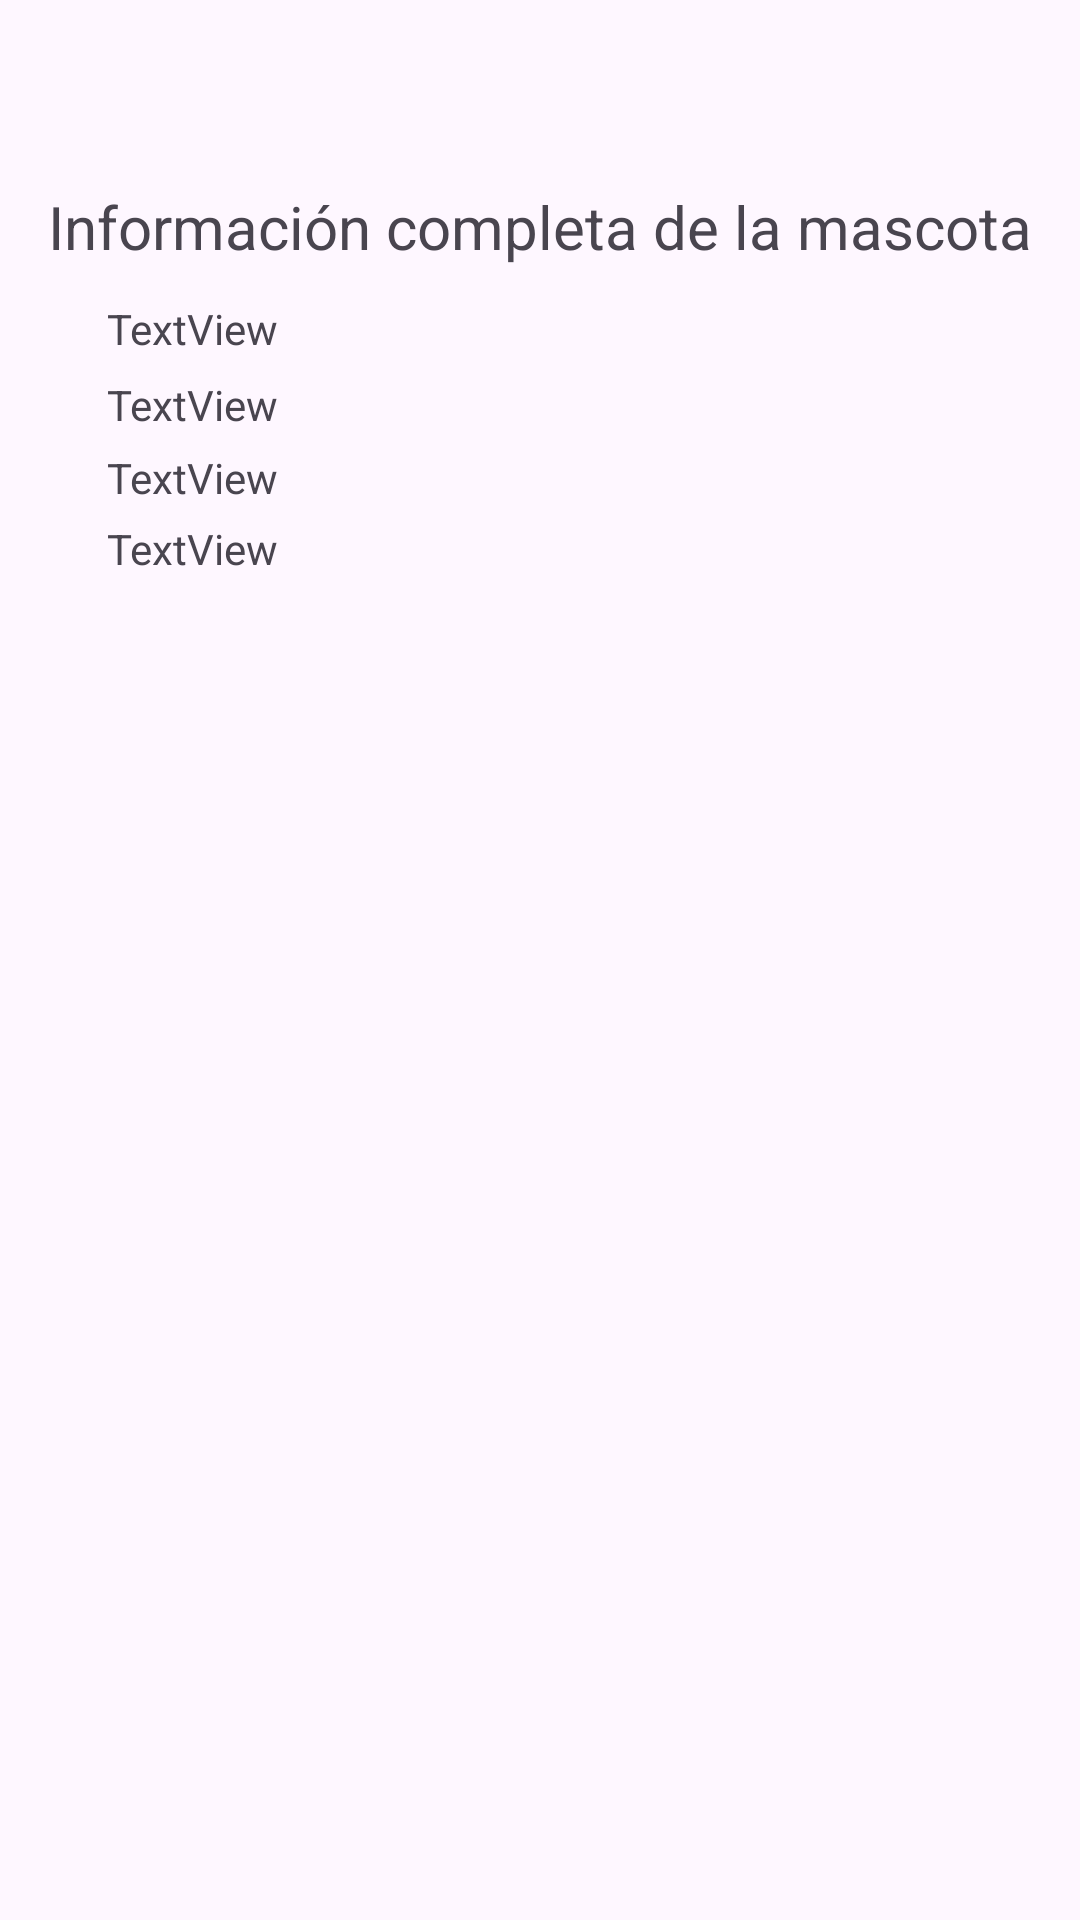

Reconstruct the res/layout file that produces this screen, plus the resources it refers to.
<!-- AndroidManifest.xml: application theme Theme.CRUDJonathan2B -->
<!-- res/layout/activity_detalle_mascota.xml -->
<?xml version="1.0" encoding="utf-8"?>
<androidx.constraintlayout.widget.ConstraintLayout xmlns:android="http://schemas.android.com/apk/res/android"
    xmlns:app="http://schemas.android.com/apk/res-auto"
    xmlns:tools="http://schemas.android.com/tools"
    android:id="@+id/main"
    android:layout_width="match_parent"
    android:layout_height="match_parent"
    tools:context=".detalle_mascota">

    <TextView
        android:id="@+id/textView"
        android:layout_width="wrap_content"
        android:layout_height="wrap_content"
        android:text="Información completa de la mascota"
        android:textSize="20sp"
        app:layout_constraintBottom_toBottomOf="parent"
        app:layout_constraintEnd_toEndOf="parent"
        app:layout_constraintStart_toStartOf="parent"
        app:layout_constraintTop_toTopOf="parent"
        app:layout_constraintVertical_bias="0.101" />

    <TextView
        android:id="@+id/txtNombreDetalle"
        android:layout_width="wrap_content"
        android:layout_height="wrap_content"
        android:text="TextView"
        app:layout_constraintBottom_toBottomOf="parent"
        app:layout_constraintEnd_toEndOf="parent"
        app:layout_constraintHorizontal_bias="0.118"
        app:layout_constraintStart_toStartOf="parent"
        app:layout_constraintTop_toTopOf="parent"
        app:layout_constraintVertical_bias="0.202" />

    <TextView
        android:id="@+id/txtUUIDdetalle"
        android:layout_width="wrap_content"
        android:layout_height="wrap_content"
        android:text="TextView"
        app:layout_constraintBottom_toBottomOf="parent"
        app:layout_constraintEnd_toEndOf="parent"
        app:layout_constraintHorizontal_bias="0.118"
        app:layout_constraintStart_toStartOf="parent"
        app:layout_constraintTop_toTopOf="parent"
        app:layout_constraintVertical_bias="0.161" />

    <TextView
        android:id="@+id/txtPesoDetalle"
        android:layout_width="wrap_content"
        android:layout_height="wrap_content"
        android:text="TextView"
        app:layout_constraintBottom_toBottomOf="parent"
        app:layout_constraintEnd_toEndOf="parent"
        app:layout_constraintHorizontal_bias="0.118"
        app:layout_constraintStart_toStartOf="parent"
        app:layout_constraintTop_toTopOf="parent"
        app:layout_constraintVertical_bias="0.279" />

    <TextView
        android:id="@+id/txtEdadDetalle"
        android:layout_width="wrap_content"
        android:layout_height="wrap_content"
        android:text="TextView"
        app:layout_constraintBottom_toBottomOf="parent"
        app:layout_constraintEnd_toEndOf="parent"
        app:layout_constraintHorizontal_bias="0.118"
        app:layout_constraintStart_toStartOf="parent"
        app:layout_constraintTop_toTopOf="parent"
        app:layout_constraintVertical_bias="0.241" />

</androidx.constraintlayout.widget.ConstraintLayout>
<!-- resources referenced by this layout -->
<resources>
  <style name="Theme.CRUDJonathan2B" parent="Base.Theme.CRUDJonathan2B" />
  <style name="Base.Theme.CRUDJonathan2B" parent="Theme.Material3.DayNight.NoActionBar">
          
          
      </style>
</resources>
